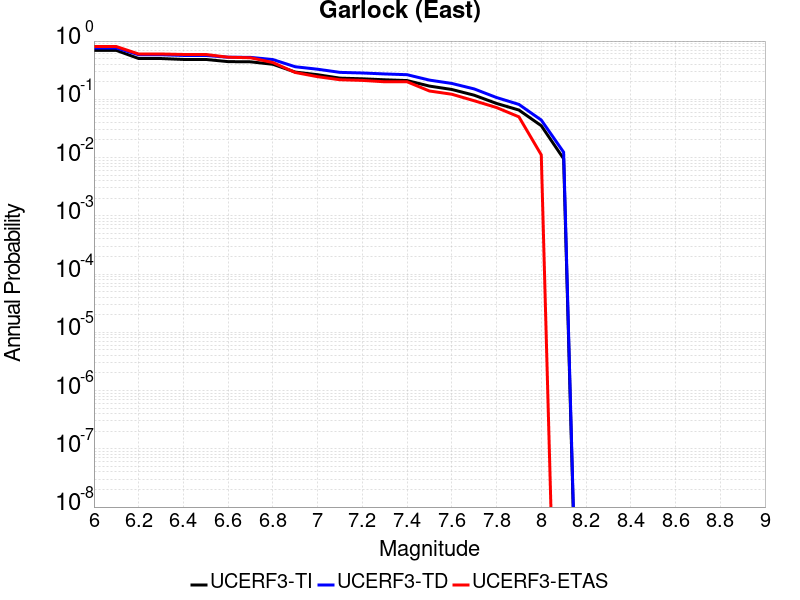

Source data for this figure (header and first rows):
Magnitude, UCERF3-TI Prob, UCERF3-TD Prob, UCERF3-ETAS Prob
6.0, 0.6916, 0.7605, 0.8056
6.1, 0.6916, 0.7605, 0.8056
6.2, 0.5014, 0.5826, 0.6
6.3, 0.5014, 0.5826, 0.6
6.4, 0.4834, 0.5663, 0.5889
6.5, 0.4834, 0.5663, 0.5889
6.6, 0.4435, 0.5281, 0.5278
6.7, 0.4402, 0.5248, 0.5167
6.8, 0.3992, 0.4813, 0.4278
6.9, 0.2935, 0.3621, 0.2889
7.0, 0.2642, 0.3286, 0.2444
7.1, 0.2309, 0.29, 0.2167
7.2, 0.225, 0.2831, 0.2111
7.3, 0.2164, 0.2725, 0.2
7.4, 0.2098, 0.2645, 0.2
7.5, 0.1687, 0.2137, 0.1389
7.6, 0.1475, 0.1872, 0.1222
7.7, 0.1176, 0.1508, 0.09444
7.8, 0.08495, 0.1073, 0.07222
7.9, 0.06541, 0.08173, 0.05
8.0, 0.03522, 0.04406, 0.01111
8.1, 0.009538, 0.01236, 0.0
